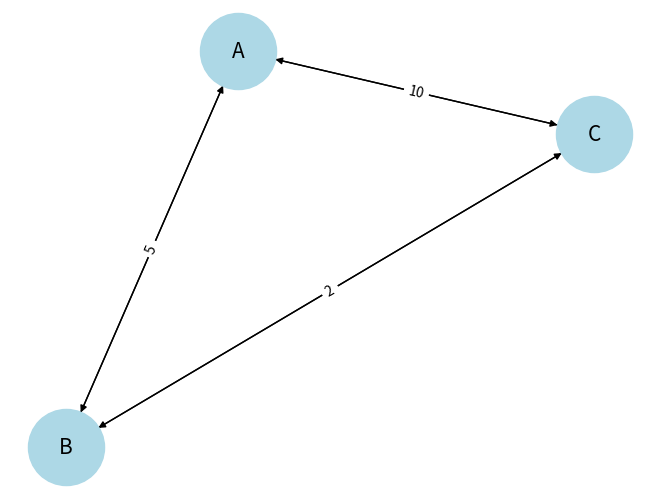

Python code for this plot:
import matplotlib.pyplot as plt
import networkx as nx
import random

"""
Filename: PageRankingAlgo.py

Author: Jack Holly

Date Created: 2025-01-24

Purpose:
    -Immitate the nodes(articles) and edges(cosine similarity) of the main project
    -Graph is weighted unidirectional graph
    -Run PageRanking Algorithm with a damping factor
    -Visualize Graph 
    -Run scenarios to test Algorithm's efficiency
"""

class Node:
    def __init__(self, name):
        self.name = name
        self.edges = []
        self.visits = 0

    def add_edge(self, dest_node, weight):
        self.edges.append((dest_node, weight))

    def get_edges(self):
        return self.edges

    def return_name(self):
        return self.name
    
    def is_visited(self):
        self.visits += 1
    
    def __str__(self):
        print(self.return_name())
    
class WeightedGraph:
    def __init__(self):
        self.nodes = {}
        self.node_order = []
        self.G = nx.DiGraph()
        self.try_graph = True

    def add_node(self, name):
        if name not in self.nodes:
            self.nodes[name] = Node(name)
    
    def add_edge(self, from_node_name, to_node_name, weight):
        """Add a directed edge from one node to another with a given weight."""
        # Ensure that both nodes exist
        if from_node_name not in self.nodes:
            self.add_node(from_node_name)
        if to_node_name not in self.nodes:
            self.add_node(to_node_name)
        
        # Get the node objects
        from_node = self.nodes[from_node_name]
        to_node = self.nodes[to_node_name]
        
        # Add the edge from the from_node to the to_node with weight
        from_node.add_edge(to_node, weight)

        # Optionally, add the reverse edge for bidirectional graphs
        to_node.add_edge(from_node, weight)  # Reverse edge from to_node to from_node
        if self.try_graph:
            self.G.add_edge(from_node.return_name(), to_node.return_name(), weight = weight)
            self.G.add_edge(to_node.return_name(), from_node.return_name(), weight = weight)
    
    def get_neighbors(self, node_name):
        """Get all neighbors (outgoing edges) of the node."""
        if node_name in self.nodes:
            return self.nodes[node_name].get_edges()
        else:
            return []
    
    def get_random_node(self):
        return self.nodes[random.choice(list(self.nodes))]

    def page_ranking_algorithm(self):
        currentNode = self.get_random_node()
        dampingFactor = .85
        iterations = 50
        count = 0
        while count < iterations:
            if random.random() > dampingFactor:
                currentNode = self.get_random_node()
                currentNode.is_visited()
                count +=1
            else:
                currentNodeEdges = currentNode.get_edges()
                if (len(currentNodeEdges) == 0):
                    currentNode = self.get_random_node()
                    currentNode.is_visited()
                    count +=1
                    continue
                else:
                    nodes = []
                    weights = []
                    for node, weight in currentNode.get_edges():
                        nodes.append(node)
                        weights.append(weight)
                    
                    normalized_weights = [weight / sum(weights) for weight in weights]
                    currentNode = self.nodes[random.choices(nodes, weights=normalized_weights, k = 1)[0].return_name()]
                    currentNode.is_visited()

        #Right now do it the slow way of incrementing through and seeing what the highest value is
        #In future optomise this
        print("The winner is: "+ max(self.nodes, key=lambda node: self.nodes[node].visits))

    def display_graph(self):
        if (not self.try_graph):
            print("Field is not on")
            return None
        else:
            # Position nodes using spring layout (you can also try others like circular_layout)
            pos = nx.spring_layout(self.G)

            # Draw the nodes and edges with labels
            nx.draw(self.G, pos, with_labels=True, node_size=3000, node_color="lightblue", font_size=15)

            # Draw edge labels for weights
            edge_labels = nx.get_edge_attributes(self.G, 'weight')
            nx.draw_networkx_edge_labels(self.G, pos, edge_labels=edge_labels)

            # Show the plot
            plt.show()


graph = WeightedGraph()

# Add nodes to the graph
graph.add_node("A")
graph.add_node("B")
graph.add_node("C")

# Add edges with weights
graph.add_edge("A", "B", 5)
graph.add_edge("A", "C", 10)
graph.add_edge("B", "C", 2)
graph.get_random_node()
graph.page_ranking_algorithm()
graph.display_graph()
#graph.page_ranking_algorithm()



    
